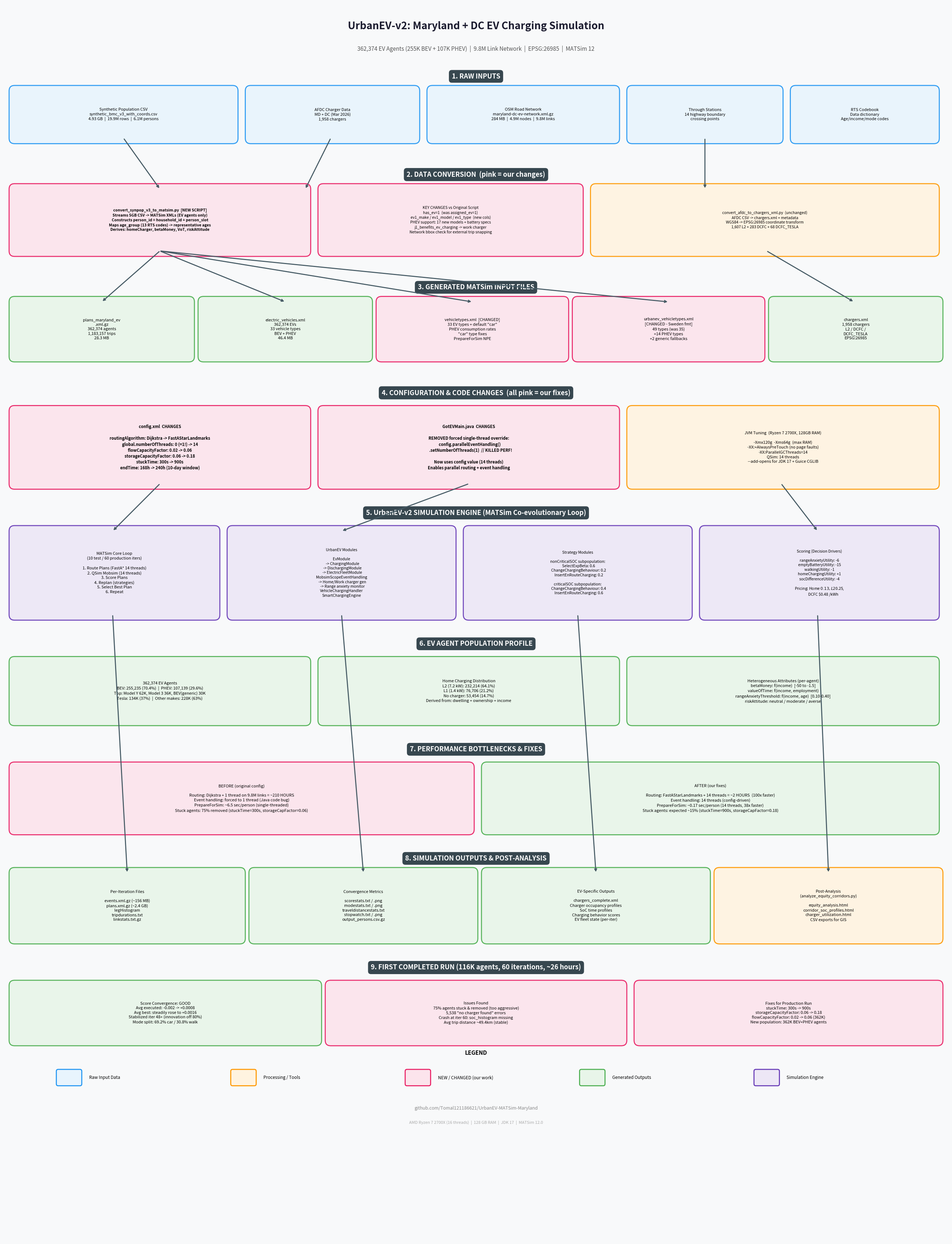

Python code for this plot: (Note: this script raises an exception after producing the figure.)
#!/usr/bin/env python3
"""Generate a comprehensive pipeline diagram for the UrbanEV simulation."""
import matplotlib
matplotlib.use('Agg')
import matplotlib.pyplot as plt
from matplotlib.patches import FancyBboxPatch

fig, ax = plt.subplots(1, 1, figsize=(26, 34))
ax.set_xlim(0, 26)
ax.set_ylim(0, 34)
ax.axis('off')
fig.patch.set_facecolor('#f8f9fa')

# Colors
C_INPUT = '#e8f4fd'; C_IB = '#2196F3'
C_PROC = '#fff3e0'; C_PB = '#FF9800'
C_CHG = '#fce4ec'; C_CB = '#e91e63'
C_OUT = '#e8f5e9'; C_OB = '#4CAF50'
C_SIM = '#ede7f6'; C_SB = '#673AB7'

def box(x, y, w, h, text, fc, ec, fs=8, bold=False):
    p = FancyBboxPatch((x, y), w, h, boxstyle='round,pad=0.15',
                        facecolor=fc, edgecolor=ec, linewidth=2, alpha=0.92)
    ax.add_patch(p)
    ax.text(x + w/2, y + h/2, text, ha='center', va='center', fontsize=fs,
            fontweight='bold' if bold else 'normal', family='sans-serif', linespacing=1.3)

def header(y, text, color='#37474f'):
    ax.text(13, y, text, ha='center', va='center', fontsize=13, fontweight='bold',
            color='white', bbox=dict(boxstyle='round,pad=0.4', facecolor=color, edgecolor=color))

def arrow(x1, y1, x2, y2):
    ax.annotate('', xy=(x2, y2), xytext=(x1, y1),
                arrowprops=dict(arrowstyle='->', color='#455a64', lw=2))

# ── TITLE ──
ax.text(13, 33.3, 'UrbanEV-v2: Maryland + DC EV Charging Simulation',
        ha='center', fontsize=20, fontweight='bold', color='#1a1a2e')
ax.text(13, 32.7, '362,374 EV Agents (255K BEV + 107K PHEV)  |  9.8M Link Network  |  EPSG:26985  |  MATSim 12',
        ha='center', fontsize=11, color='#555')

# ══════════════════════════════════════════════════════════════
# 1. RAW INPUTS
# ══════════════════════════════════════════════════════════════
header(32.0, '1. RAW INPUTS')

box(0.3, 30.3, 6, 1.3,
    'Synthetic Population CSV\nsynthetic_bmc_v3_with_coords.csv\n4.93 GB  |  19.9M rows  |  6.1M persons',
    C_INPUT, C_IB)

box(6.8, 30.3, 4.5, 1.3,
    'AFDC Charger Data\nMD + DC (Mar 2026)\n1,958 chargers',
    C_INPUT, C_IB)

box(11.8, 30.3, 5, 1.3,
    'OSM Road Network\nmaryland-dc-ev-network.xml.gz\n284 MB  |  4.9M nodes  |  9.8M links',
    C_INPUT, C_IB)

box(17.3, 30.3, 4, 1.3,
    'Through Stations\n14 highway boundary\ncrossing points',
    C_INPUT, C_IB)

box(21.8, 30.3, 3.8, 1.3,
    'RTS Codebook\nData dictionary\nAge/income/mode codes',
    C_INPUT, C_IB)

# ══════════════════════════════════════════════════════════════
# 2. CONVERSION
# ══════════════════════════════════════════════════════════════
header(29.3, '2. DATA CONVERSION  (pink = our changes)')

box(0.3, 27.2, 8, 1.7,
    'convert_synpop_v3_to_matsim.py  [NEW SCRIPT]\n'
    'Streams 5GB CSV -> MATSim XMLs (EV agents only)\n'
    'Constructs person_id = household_id + person_slot\n'
    'Maps age_group (13 RTS codes) -> representative ages\n'
    'Derives: homeCharger, betaMoney, VoT, riskAttitude',
    C_CHG, C_CB, 7.5, True)

box(8.8, 27.2, 7, 1.7,
    'KEY CHANGES vs Original Script\n'
    'has_ev=1  (was assigned_ev=1)\n'
    'ev1_make / ev1_model / ev1_type  (new cols)\n'
    'PHEV support: 17 new models + battery specs\n'
    'j1_benefits_ev_charging -> work charger\n'
    'Network bbox check for external trip snapping',
    C_CHG, C_CB, 7.5)

box(16.3, 27.2, 9.3, 1.7,
    'convert_afdc_to_chargers_xml.py  (unchanged)\n'
    'AFDC CSV -> chargers.xml + metadata\n'
    'WGS84 -> EPSG:26985 coordinate transform\n'
    '1,607 L2 + 283 DCFC + 68 DCFC_TESLA',
    C_PROC, C_PB, 7.5)

# Arrows
arrow(3.3, 30.3, 4.3, 28.9)
arrow(9.0, 30.3, 8.3, 28.9)
arrow(19.3, 30.3, 19.3, 28.9)

# ══════════════════════════════════════════════════════════════
# 3. GENERATED INPUTS
# ══════════════════════════════════════════════════════════════
header(26.2, '3. GENERATED MATSim INPUT FILES')

box(0.3, 24.3, 4.8, 1.5,
    'plans_maryland_ev\n.xml.gz\n362,374 agents\n1,183,157 trips\n28.3 MB',
    C_OUT, C_OB)

box(5.5, 24.3, 4.5, 1.5,
    'electric_vehicles.xml\n362,374 EVs\n33 vehicle types\nBEV + PHEV\n46.4 MB',
    C_OUT, C_OB)

box(10.4, 24.3, 5, 1.5,
    'vehicletypes.xml  [CHANGED]\n33 EV types + default "car"\nPHEV consumption rates\n"car" type fixes\nPrepareForSim NPE',
    C_CHG, C_CB)

box(15.8, 24.3, 5, 1.5,
    'urbanev_vehicletypes.xml\n[CHANGED - Sweden fmt]\n49 types (was 35)\n+14 PHEV types\n+2 generic fallbacks',
    C_CHG, C_CB)

box(21.2, 24.3, 4.5, 1.5,
    'chargers.xml\n1,958 chargers\nL2 / DCFC /\nDCFC_TESLA\nEPSG:26985',
    C_OUT, C_OB)

arrow(4.3, 27.2, 2.7, 25.8)
arrow(4.3, 27.2, 7.75, 25.8)
arrow(4.3, 27.2, 12.9, 25.8)
arrow(4.3, 27.2, 18.3, 25.8)
arrow(21.0, 27.2, 23.4, 25.8)

# ══════════════════════════════════════════════════════════════
# 4. CONFIG & JAVA CHANGES
# ══════════════════════════════════════════════════════════════
header(23.3, '4. CONFIGURATION & CODE CHANGES  (all pink = our fixes)')

box(0.3, 20.8, 8, 2.0,
    'config.xml  CHANGES\n\n'
    'routingAlgorithm: Dijkstra -> FastAStarLandmarks\n'
    'global.numberOfThreads: 0 (=1!) -> 14\n'
    'flowCapacityFactor: 0.02 -> 0.06\n'
    'storageCapacityFactor: 0.06 -> 0.18\n'
    'stuckTime: 300s -> 900s\n'
    'endTime: 168h -> 240h (10-day window)',
    C_CHG, C_CB, 8, True)

box(8.8, 20.8, 8, 2.0,
    'GotEVMain.java  CHANGES\n\n'
    'REMOVED forced single-thread override:\n'
    '  config.parallelEventHandling()\n'
    '    .setNumberOfThreads(1)  // KILLED PERF!\n\n'
    'Now uses config value (14 threads)\n'
    'Enables parallel routing + event handling',
    C_CHG, C_CB, 8, True)

box(17.3, 20.8, 8.3, 2.0,
    'JVM Tuning  (Ryzen 7 2700X, 128GB RAM)\n\n'
    '-Xmx120g  -Xms64g  (max RAM)\n'
    '-XX:+AlwaysPreTouch (no page faults)\n'
    '-XX:ParallelGCThreads=14\n'
    'QSim: 14 threads\n'
    '--add-opens for JDK 17 + Guice CGLIB',
    C_PROC, C_PB, 8)

# ══════════════════════════════════════════════════════════════
# 5. SIMULATION ENGINE
# ══════════════════════════════════════════════════════════════
header(20.0, '5. UrbanEV-v2 SIMULATION ENGINE (MATSim Co-evolutionary Loop)')

box(0.3, 17.2, 5.5, 2.3,
    'MATSim Core Loop\n(10 test / 60 production iters)\n\n'
    '1. Route Plans (FastA* 14 threads)\n'
    '2. QSim Mobsim (14 threads)\n'
    '3. Score Plans\n'
    '4. Replan (strategies)\n'
    '5. Select Best Plan\n'
    '6. Repeat',
    C_SIM, C_SB, 8)

box(6.3, 17.2, 6, 2.3,
    'UrbanEV Modules\n\n'
    'EvModule\n'
    '  -> ChargingModule\n'
    '  -> DischargingModule\n'
    '  -> ElectricFleetModule\n'
    'MobsimScopeEventHandling\n'
    '  -> Home/Work charger gen\n'
    '  -> Range anxiety monitor\n'
    'VehicleChargingHandler\n'
    'SmartChargingEngine',
    C_SIM, C_SB, 7.5)

box(12.8, 17.2, 6, 2.3,
    'Strategy Modules\n\n'
    'nonCriticalSOC subpopulation:\n'
    '  SelectExpBeta: 0.6\n'
    '  ChangeChargingBehaviour: 0.2\n'
    '  InsertEnRouteCharging: 0.2\n\n'
    'criticalSOC subpopulation:\n'
    '  ChangeChargingBehaviour: 0.4\n'
    '  InsertEnRouteCharging: 0.6',
    C_SIM, C_SB, 7.5)

box(19.3, 17.2, 6.3, 2.3,
    'Scoring (Decision Drivers)\n\n'
    'rangeAnxietyUtility: -6\n'
    'emptyBatteryUtility: -15\n'
    'walkingUtility: -1\n'
    'homeChargingUtility: +1\n'
    'socDifferenceUtility: -4\n\n'
    'Pricing: Home $0.13, L2 $0.25,\n'
    '         DCFC $0.48 /kWh',
    C_SIM, C_SB, 7.5)

arrow(4.3, 20.8, 3.0, 19.5)
arrow(12.8, 20.8, 9.3, 19.5)
arrow(21.4, 20.8, 22.4, 19.5)

# ══════════════════════════════════════════════════════════════
# 6. AGENT PROFILE
# ══════════════════════════════════════════════════════════════
header(16.4, '6. EV AGENT POPULATION PROFILE')

box(0.3, 14.3, 8, 1.6,
    '362,374 EV Agents\n'
    'BEV: 255,235 (70.4%)  |  PHEV: 107,139 (29.6%)\n'
    'Top: Model Y 62K, Model 3 36K, BEV(generic) 30K\n'
    'Tesla: 134K (37%)  |  Other makes: 228K (63%)',
    C_OUT, C_OB)

box(8.8, 14.3, 8, 1.6,
    'Home Charging Distribution\n'
    'L2 (7.2 kW): 232,214 (64.1%)\n'
    'L1 (1.4 kW): 76,706 (21.2%)\n'
    'No charger: 53,454 (14.7%)\n'
    'Derived from: dwelling + ownership + income',
    C_OUT, C_OB)

box(17.3, 14.3, 8.3, 1.6,
    'Heterogeneous Attributes (per-agent)\n'
    'betaMoney: f(income)  [-50 to -1.5]\n'
    'valueOfTime: f(income, employment)\n'
    'rangeAnxietyThreshold: f(income, age)  [0.10-0.40]\n'
    'riskAttitude: neutral / moderate / averse',
    C_OUT, C_OB)

# ══════════════════════════════════════════════════════════════
# 7. PERFORMANCE
# ══════════════════════════════════════════════════════════════
header(13.5, '7. PERFORMANCE BOTTLENECKS & FIXES')

box(0.3, 11.3, 12.5, 1.7,
    'BEFORE (original config)\n\n'
    'Routing: Dijkstra + 1 thread on 9.8M links = ~210 HOURS\n'
    'Event handling: forced to 1 thread (Java code bug)\n'
    'PrepareForSim: ~6.5 sec/person (single-threaded)\n'
    'Stuck agents: 75% removed (stuckTime=300s, storageCapFactor=0.06)',
    C_CHG, C_CB, 8)

box(13.3, 11.3, 12.3, 1.7,
    'AFTER (our fixes)\n\n'
    'Routing: FastAStarLandmarks + 14 threads = ~2 HOURS  (100x faster)\n'
    'Event handling: 14 threads (config-driven)\n'
    'PrepareForSim: ~0.17 sec/person (14 threads, 38x faster)\n'
    'Stuck agents: expected ~15% (stuckTime=900s, storageCapFactor=0.18)',
    C_OUT, C_OB, 8)

# ══════════════════════════════════════════════════════════════
# 8. OUTPUTS
# ══════════════════════════════════════════════════════════════
header(10.5, '8. SIMULATION OUTPUTS & POST-ANALYSIS')

box(0.3, 8.3, 6.2, 1.8,
    'Per-Iteration Files\n\n'
    'events.xml.gz (~156 MB)\n'
    'plans.xml.gz (~2.4 GB)\n'
    'legHistogram\n'
    'tripdurations.txt\n'
    'linkstats.txt.gz',
    C_OUT, C_OB, 8)

box(6.9, 8.3, 6, 1.8,
    'Convergence Metrics\n\n'
    'scorestats.txt / .png\n'
    'modestats.txt / .png\n'
    'traveldistancestats.txt\n'
    'stopwatch.txt / .png\n'
    'output_persons.csv.gz',
    C_OUT, C_OB, 8)

box(13.3, 8.3, 6, 1.8,
    'EV-Specific Outputs\n\n'
    'chargers_complete.xml\n'
    'Charger occupancy profiles\n'
    'SoC time profiles\n'
    'Charging behavior scores\n'
    'EV fleet state (per-iter)',
    C_OUT, C_OB, 8)

box(19.7, 8.3, 6, 1.8,
    'Post-Analysis\n(analyze_equity_corridors.py)\n\n'
    'equity_analysis.html\n'
    'corridor_soc_profiles.html\n'
    'charger_utilization.html\n'
    'CSV exports for GIS',
    C_PROC, C_PB, 8)

arrow(3.0, 17.2, 3.4, 10.1)
arrow(9.3, 17.2, 9.9, 10.1)
arrow(15.8, 17.2, 16.3, 10.1)
arrow(22.4, 17.2, 22.7, 10.1)

# ══════════════════════════════════════════════════════════════
# 9. FIRST RUN RESULTS
# ══════════════════════════════════════════════════════════════
header(7.5, '9. FIRST COMPLETED RUN (116K agents, 60 iterations, ~26 hours)')

box(0.3, 5.5, 8.3, 1.5,
    'Score Convergence: GOOD\n'
    'Avg executed: -0.002 -> +0.0008\n'
    'Avg best: steadily rose to +0.0016\n'
    'Stabilized iter 48+ (innovation off 80%)\n'
    'Mode split: 69.2% car / 30.8% walk',
    C_OUT, C_OB, 8)

box(9, 5.5, 8, 1.5,
    'Issues Found\n'
    '75% agents stuck & removed (too aggressive)\n'
    '5,538 "no charger found" errors\n'
    'Crash at iter 60: soc_histogram missing\n'
    'Avg trip distance ~49.4km (stable)',
    C_CHG, C_CB, 8)

box(17.5, 5.5, 8.2, 1.5,
    'Fixes for Production Run\n'
    'stuckTime: 300s -> 900s\n'
    'storageCapacityFactor: 0.06 -> 0.18\n'
    'flowCapacityFactor: 0.02 -> 0.06 (362K)\n'
    'New population: 362K BEV+PHEV agents',
    C_CHG, C_CB, 8)

# ══════════════════════════════════════════════════════════════
# LEGEND
# ══════════════════════════════════════════════════════════════
ly = 4.5
ax.text(13, ly + 0.6, 'LEGEND', ha='center', fontsize=11, fontweight='bold')
items = [
    (C_INPUT, C_IB, 'Raw Input Data'),
    (C_PROC, C_PB, 'Processing / Tools'),
    (C_CHG, C_CB, 'NEW / CHANGED (our work)'),
    (C_OUT, C_OB, 'Generated Outputs'),
    (C_SIM, C_SB, 'Simulation Engine'),
]
for i, (fc, ec, label) in enumerate(items):
    x = 1.5 + i * 4.8
    p = FancyBboxPatch((x, ly - 0.2), 0.6, 0.35, boxstyle='round,pad=0.05',
                        facecolor=fc, edgecolor=ec, linewidth=2)
    ax.add_patch(p)
    ax.text(x + 0.85, ly - 0.03, label, fontsize=8.5, va='center')

ax.text(13, 3.6, 'github.com/Tomal121186621/UrbanEV-MATSim-Maryland',
        ha='center', fontsize=9, color='#888', style='italic')
ax.text(13, 3.2, 'AMD Ryzen 7 2700X (16 threads)  |  128 GB RAM  |  JDK 17  |  MATSim 12.0',
        ha='center', fontsize=8, color='#aaa')

plt.tight_layout(pad=0.5)
plt.savefig('C:/Users/rtomal/Desktop/UrbanEV Maryland/UrbanEV-MATSim-Maryland-main/UrbanEV_Pipeline_Diagram.png',
            dpi=200, bbox_inches='tight', facecolor=fig.get_facecolor())
plt.close()
print('Saved: UrbanEV_Pipeline_Diagram.png')
